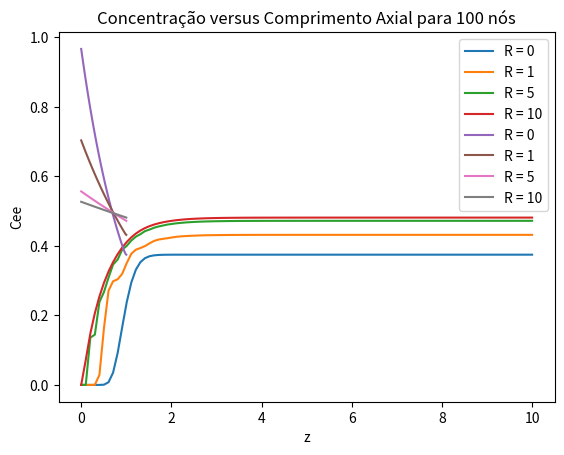
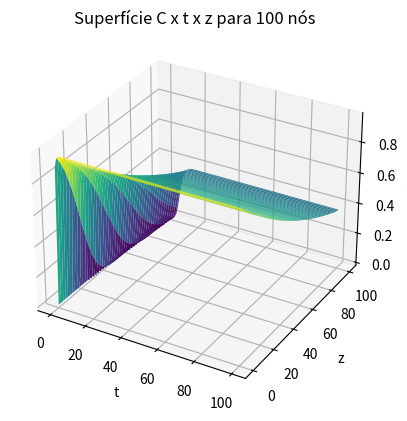

The matplotlib source for these figures, in order:
import matplotlib.pyplot as plt
import numpy as np
from scipy.integrate import odeint


def dCdt(C, t):
    dx = (x_f-x_i)/nodes
    Cal = (Cf + R*C[-1])/(1+R)
    C0 = (Cal*dx*Pe + C[0])/(1 + dx*Pe)
    dCi_dt = []
    dC1_dt = C0*(1/(Pe*dx**2) + (1+R)/(2*dx)) - C[0] * \
        (Da + 2/(Pe*dx**2)) + C[1]*(1/(Pe*dx**2) - (1+R)/(2*dx))
    dCi_dt.append(dC1_dt)
    for i in range(1, nodes-1):
        dCi_dt.append(C[i-1]*(1/(Pe*dx**2) + (1+R)/(2*dx)) - C[i] *
                      (Da + 2/(Pe*dx**2)) + C[i+1]*(1/(Pe*dx**2) -
                                                    (1+R)/(2*dx)))
    dCn_dt = C[nodes-2]*(1/(Pe*dx**2) + (1+R)/(2*dx)) - \
        C[nodes-1]*(Da + 1/(Pe*dx**2) + (1+R)/(2*dx))
    dCi_dt.append(dCn_dt)
    return dCi_dt


def get_solution(nodes):
    t = np.linspace(0, 10, nodes)
    Ci0 = [0] * nodes
    solution = odeint(dCdt, Ci0, t)
    return solution, t


def get_curve(func, nodes):
    solution, t_graph = func(nodes)
    curve = []
    for sol in solution:
        curve.append(sol[-1])
    return curve, solution[-1], t_graph


Pe = 40
Da = 1
R = 0
Cf = 1
Cn = 1  # Valor aleatório para inicialização
x_i = 0
x_f = 1

# Letra A

nodes = 5
solution, t_graph = get_solution(nodes)
print(
    f'Para {nodes} nós se obteve C = {solution[-1][-1]:.4f}.', sep='\n')

nodes = 10
solution, t_graph = get_solution(nodes)
print(
    f'Para {nodes} nós se obteve C = {solution[-1][-1]:.4f}.', sep='\n')

nodes = 50
solution, t_graph = get_solution(nodes)
print(
    f'Para {nodes} nós se obteve C = {solution[-1][-1]:.4f}.', sep='\n')

nodes = 100
solution, t_graph = get_solution(nodes)
print(
    f'Para {nodes} nós se obteve C = {solution[-1][-1]:.4f}.', sep='\n')


# Letra B

curve, sol_R0, t_graph = get_curve(get_solution, nodes)
plt.plot(t_graph, curve, label='R = 0')

R = 1
curve, sol_R1, t_graph = get_curve(get_solution, nodes)
plt.plot(t_graph, curve, label='R = 1')

R = 5
curve, sol_R5, t_graph = get_curve(get_solution, nodes)
plt.plot(t_graph, curve, label='R = 5')

R = 10
curve, sol_R10, t_graph = get_curve(get_solution, nodes)
plt.plot(t_graph, curve, label='R = 10')

plt.xlabel('t')
plt.ylabel('C_saída')
plt.title('C_saída x t para 100 nós')
plt.legend()
plt.show()

# Letra C
z = np.linspace(0, 1, 100)
plt.plot(z, sol_R0, label='R = 0')
plt.plot(z, sol_R1, label='R = 1')
plt.plot(z, sol_R5, label='R = 5')
plt.plot(z, sol_R10, label='R = 10')
plt.xlabel('z')
plt.ylabel('Cee')
plt.title('Concentração versus Comprimento Axial para 100 nós')
plt.legend()
plt.show()

# Letra D
t = np.linspace(0, 100, 100)
z = np.linspace(0, 100, 100)
z_grid, t_grid = np.meshgrid(z, t)

fig = plt.figure()
ax = fig.add_subplot(111, projection='3d')
ax.plot_surface(t_grid, z_grid, solution, cmap='viridis')
ax.set_xlabel('t')
ax.set_ylabel('z')
ax.set_zlabel('C(t,z)')
ax.set_title(
    'Superfície C x t x z para 100 nós')
plt.show()
